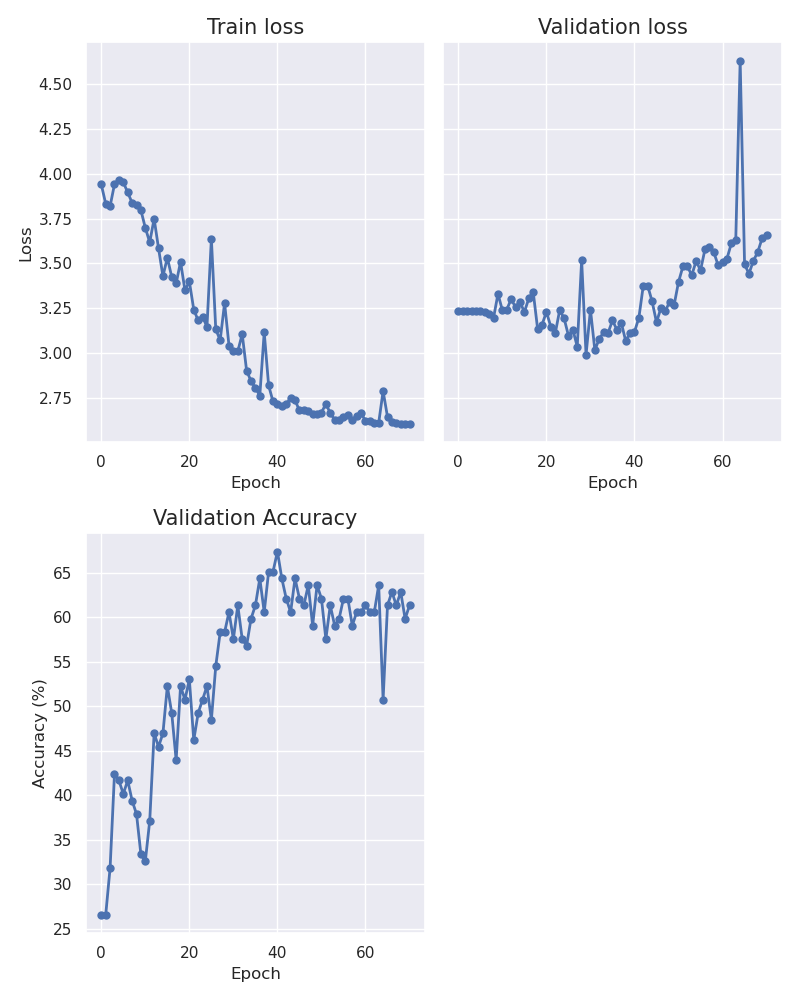

The table this chart was drawn from, first rows:
epoch, train_loss, val_loss, accuracy
0, 3.94, 3.235, 26.52
1, 3.833, 3.235, 26.52
2, 3.819, 3.235, 31.82
3, 3.941, 3.235, 42.42
4, 3.965, 3.235, 41.67
5, 3.952, 3.234, 40.15
6, 3.896, 3.232, 41.67
7, 3.837, 3.217, 39.39
8, 3.827, 3.198, 37.88
9, 3.796, 3.331, 33.33
10, 3.698, 3.239, 32.58
11, 3.618, 3.244, 37.12
12, 3.749, 3.302, 46.97
13, 3.585, 3.255, 45.45
14, 3.429, 3.285, 46.97
15, 3.532, 3.23, 52.27
16, 3.424, 3.306, 49.24
17, 3.389, 3.341, 43.94
18, 3.51, 3.136, 52.27
19, 3.351, 3.159, 50.76
20, 3.4, 3.23, 53.03
21, 3.243, 3.148, 46.21
22, 3.183, 3.111, 49.24
23, 3.203, 3.239, 50.76
24, 3.147, 3.196, 52.27
25, 3.638, 3.099, 48.48
26, 3.133, 3.132, 54.55
27, 3.073, 3.037, 58.33
28, 3.28, 3.518, 58.33
29, 3.043, 2.992, 60.61
30, 3.015, 3.243, 57.58
31, 3.011, 3.017, 61.36
32, 3.107, 3.081, 57.58
33, 2.904, 3.116, 56.82
34, 2.846, 3.113, 59.85
35, 2.807, 3.183, 61.36
36, 2.764, 3.131, 64.39
37, 3.117, 3.17, 60.61
38, 2.821, 3.069, 65.15
39, 2.732, 3.113, 65.15
40, 2.718, 3.119, 67.42
41, 2.705, 3.198, 64.39
42, 2.717, 3.377, 62.12
43, 2.751, 3.376, 60.61
44, 2.738, 3.289, 64.39
45, 2.682, 3.173, 62.12
46, 2.681, 3.251, 61.36
47, 2.677, 3.235, 63.64
48, 2.664, 3.288, 59.09
49, 2.662, 3.269, 63.64
50, 2.67, 3.397, 62.12
51, 2.719, 3.483, 57.58
52, 2.667, 3.485, 61.36
53, 2.63, 3.434, 59.09
54, 2.629, 3.513, 59.85
55, 2.647, 3.462, 62.12
56, 2.654, 3.578, 62.12
57, 2.627, 3.589, 59.09
58, 2.652, 3.563, 60.61
59, 2.665, 3.49, 60.61
... 11 more rows
